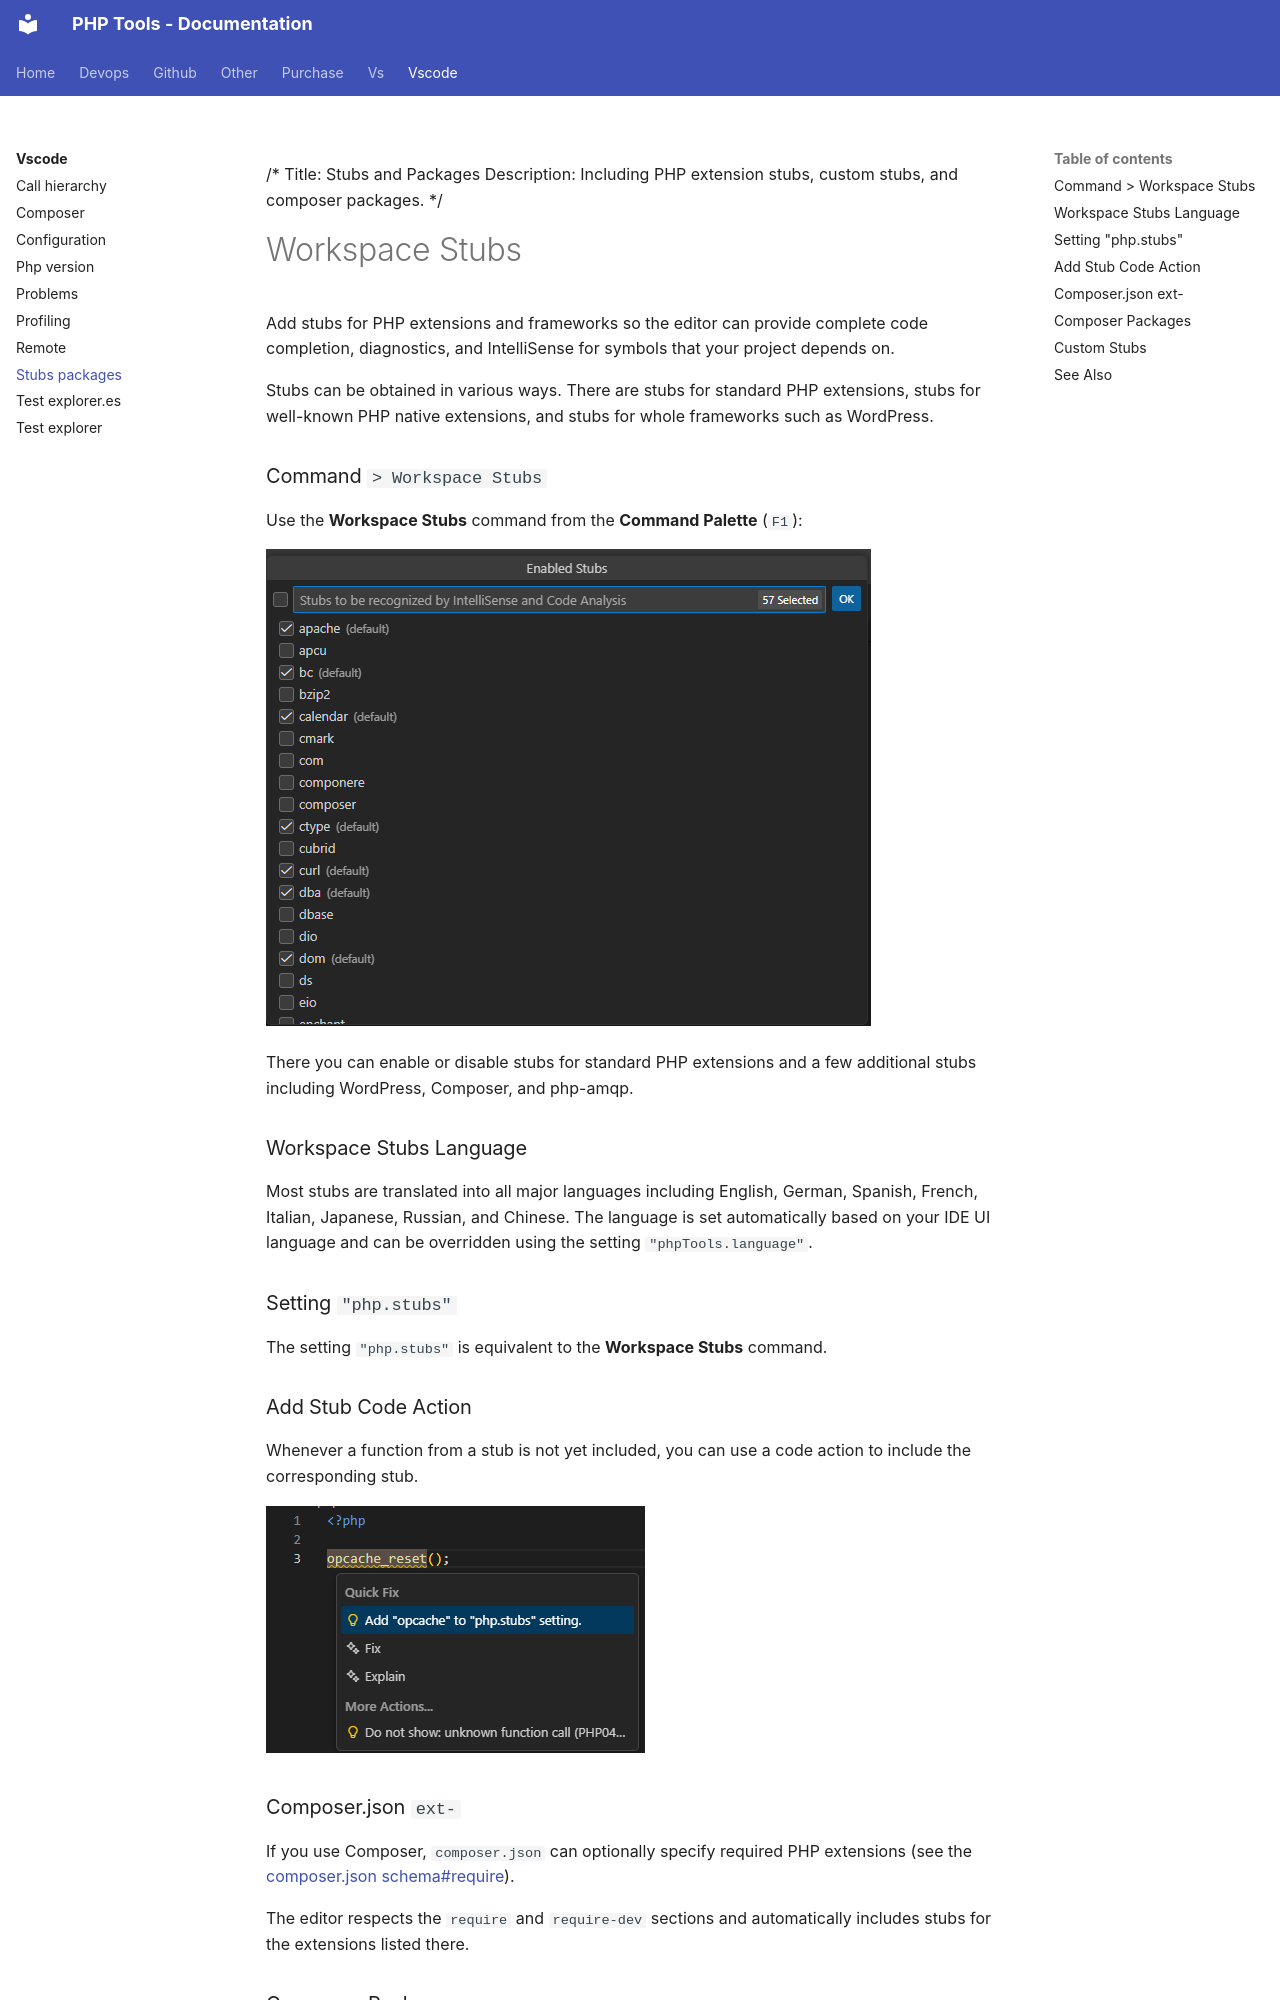

repository: DEVSENSE/phptools-docs · page: vscode/stubs-packages/index.html · generator: mkdocs

/*
Title: Stubs and Packages
Description: Including PHP extension stubs, custom stubs, and composer packages.
*/

# Workspace Stubs

Add stubs for PHP extensions and frameworks so the editor can provide complete code completion, diagnostics, and IntelliSense for symbols that your project depends on.

Stubs can be obtained in various ways. There are stubs for standard PHP extensions, stubs for well-known PHP native extensions, and stubs for whole frameworks such as WordPress.

### Command `> Workspace Stubs`

Use the **Workspace Stubs** command from the **Command Palette** (`F1`):

![php stubs](imgs/workspace-stubs.png)

There you can enable or disable stubs for standard PHP extensions and a few additional stubs including WordPress, Composer, and php-amqp.

### Workspace Stubs Language

Most stubs are translated into all major languages including English, German, Spanish, French, Italian, Japanese, Russian, and Chinese. The language is set automatically based on your IDE UI language and can be overridden using the setting `"phpTools.language"`.

### Setting `"php.stubs"`

The setting `"php.stubs"` is equivalent to the **Workspace Stubs** command.

### Add Stub Code Action

Whenever a function from a stub is not yet included, you can use a code action to include the corresponding stub.

![include stub from code action](imgs/vsc-add-stub-action.png)

### Composer.json `ext-`

If you use Composer, `composer.json` can optionally specify required PHP extensions (see the [composer.json schema#require](https://getcomposer.org/doc/04-schema.md#require:~:text=PHP%20extensions%20your%20project%20needs)).

The editor respects the `require` and `require-dev` sections and automatically includes stubs for the extensions listed there.
